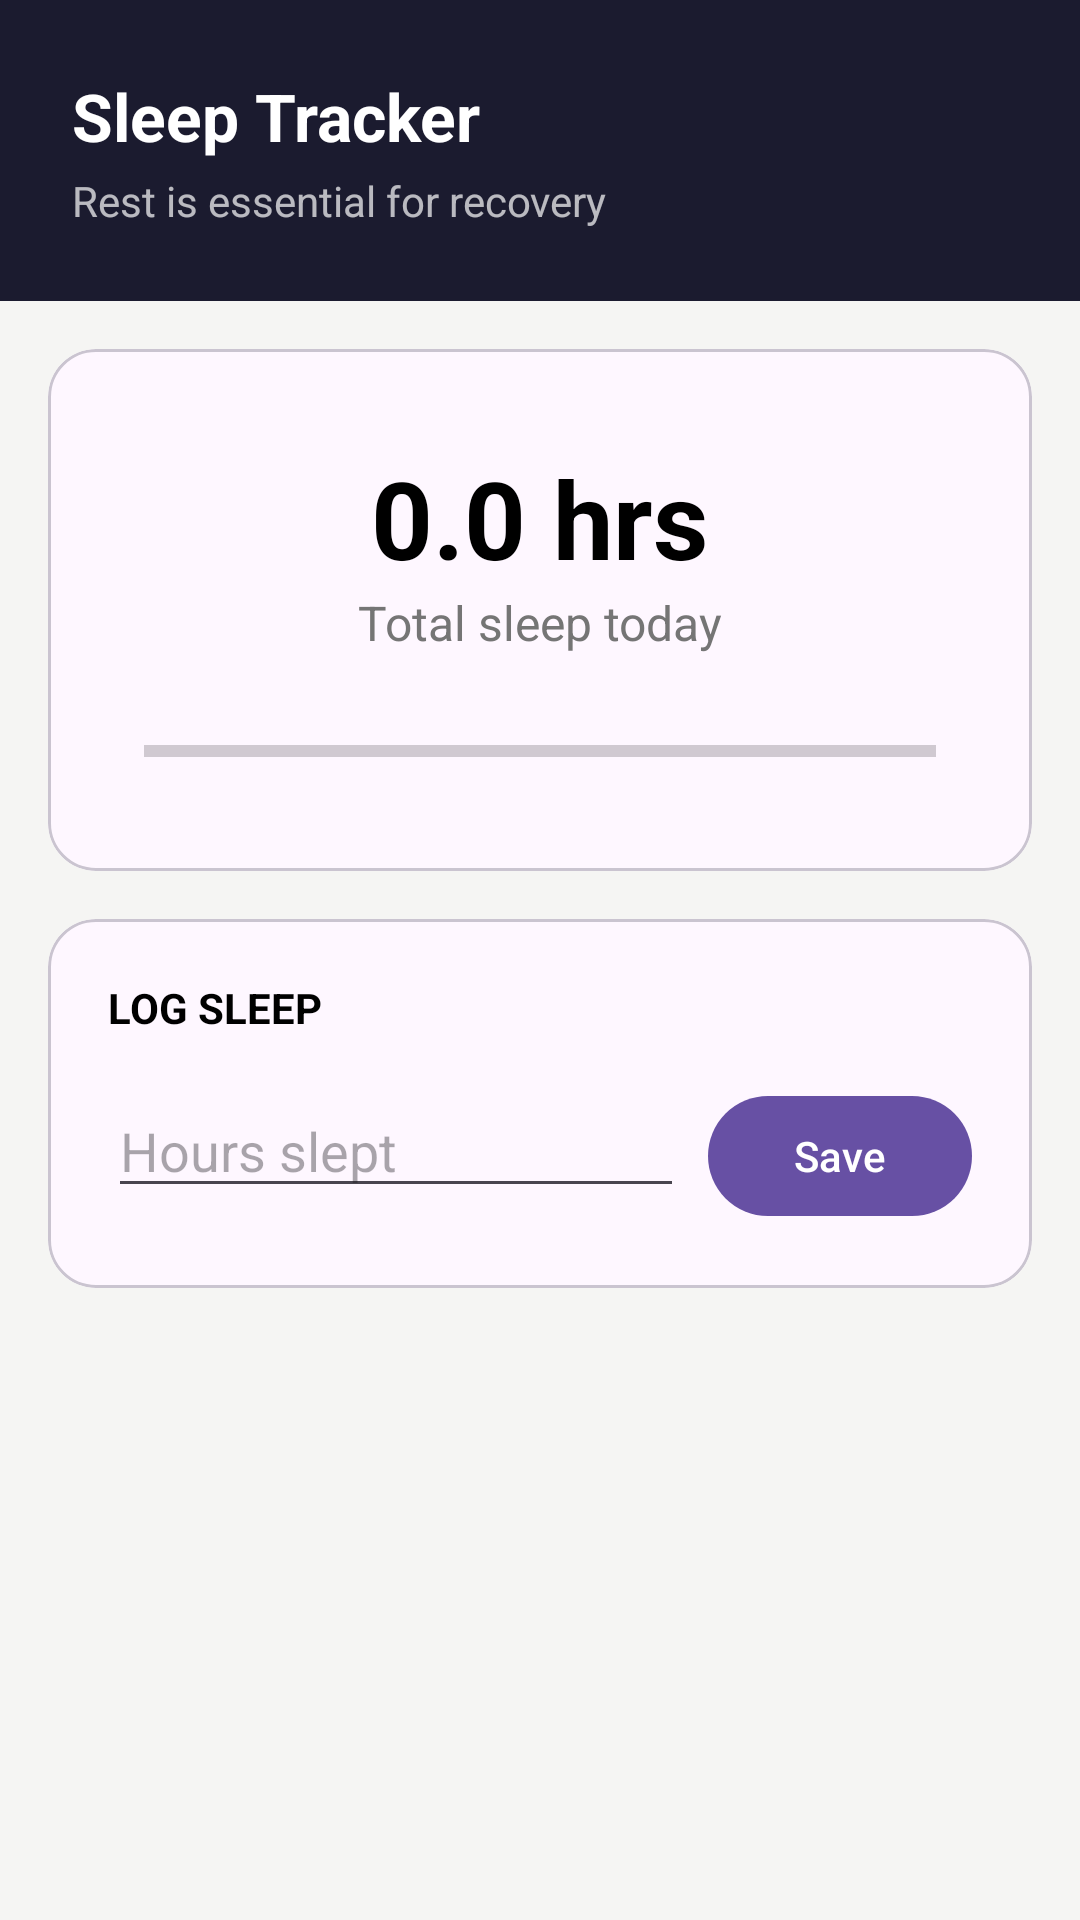

Layout XML and referenced resources for this Android screen:
<!-- AndroidManifest.xml: application theme Theme.Fitnessapp -->
<!-- res/layout/fragment_sleep.xml -->
<?xml version="1.0" encoding="utf-8"?>
<androidx.core.widget.NestedScrollView xmlns:android="http://schemas.android.com/apk/res/android"
    xmlns:app="http://schemas.android.com/apk/res-auto"
    android:layout_width="match_parent"
    android:layout_height="match_parent"
    android:background="@color/background_light">

    <LinearLayout
        android:layout_width="match_parent"
        android:layout_height="wrap_content"
        android:orientation="vertical"
        android:paddingBottom="80dp">

        <LinearLayout
            android:layout_width="match_parent"
            android:layout_height="wrap_content"
            android:background="@color/dark_header"
            android:orientation="vertical"
            android:padding="24dp">

            <TextView
                android:layout_width="wrap_content"
                android:layout_height="wrap_content"
                android:text="Sleep Tracker"
                android:textColor="@color/white"
                android:textSize="22sp"
                android:textStyle="bold" />

            <TextView
                android:layout_width="wrap_content"
                android:layout_height="wrap_content"
                android:layout_marginTop="4dp"
                android:text="Rest is essential for recovery"
                android:textColor="@color/white"
                android:alpha="0.7"
                android:textSize="14sp" />
        </LinearLayout>

        <com.google.android.material.card.MaterialCardView
            android:layout_width="match_parent"
            android:layout_height="wrap_content"
            android:layout_margin="16dp"
            app:cardCornerRadius="16dp"
            app:cardElevation="0dp">

            <LinearLayout
                android:layout_width="match_parent"
                android:layout_height="wrap_content"
                android:gravity="center"
                android:orientation="vertical"
                android:padding="32dp">

                <TextView
                    android:id="@+id/tv_sleep_hours"
                    android:layout_width="wrap_content"
                    android:layout_height="wrap_content"
                    android:text="0.0 hrs"
                    android:textColor="@color/black"
                    android:textSize="36sp"
                    android:textStyle="bold" />

                <TextView
                    android:layout_width="wrap_content"
                    android:layout_height="wrap_content"
                    android:text="Total sleep today"
                    android:textColor="@color/text_grey"
                    android:textSize="16sp" />

                <ProgressBar
                    android:id="@+id/pb_sleep"
                    style="?android:attr/progressBarStyleHorizontal"
                    android:layout_width="match_parent"
                    android:layout_height="wrap_content"
                    android:layout_marginTop="24dp"
                    android:max="80"
                    android:progress="0"
                    android:progressTint="@color/accent_purple" />
            </LinearLayout>
        </com.google.android.material.card.MaterialCardView>

        <com.google.android.material.card.MaterialCardView
            android:layout_width="match_parent"
            android:layout_height="wrap_content"
            android:layout_marginHorizontal="16dp"
            app:cardCornerRadius="16dp"
            app:cardElevation="0dp">

            <LinearLayout
                android:layout_width="match_parent"
                android:layout_height="wrap_content"
                android:orientation="vertical"
                android:padding="20dp">

                <TextView
                    android:layout_width="wrap_content"
                    android:layout_height="wrap_content"
                    android:text="LOG SLEEP"
                    android:textColor="@color/black"
                    android:textSize="14sp"
                    android:textStyle="bold" />

                <LinearLayout
                    android:layout_width="match_parent"
                    android:layout_height="wrap_content"
                    android:layout_marginTop="16dp"
                    android:orientation="horizontal">

                    <EditText
                        android:id="@+id/edit_sleep_hours"
                        android:layout_width="0dp"
                        android:layout_height="wrap_content"
                        android:layout_weight="1"
                        android:hint="Hours slept"
                        android:inputType="numberDecimal" />

                    <com.google.android.material.button.MaterialButton
                        android:id="@+id/btn_save_sleep"
                        android:layout_width="wrap_content"
                        android:layout_height="wrap_content"
                        android:layout_marginStart="8dp"
                        android:text="Save" />
                </LinearLayout>
            </LinearLayout>
        </com.google.android.material.card.MaterialCardView>

    </LinearLayout>
</androidx.core.widget.NestedScrollView>
<!-- resources referenced by this layout -->
<resources>
  <color name="accent_purple">#5E5CE6</color>
  <color name="background_light">#F5F5F3</color>
  <color name="black">#FF000000</color>
  <color name="dark_header">#1B1B2F</color>
  <color name="text_grey">#757575</color>
  <color name="white">#FFFFFFFF</color>
  <style name="Theme.Fitnessapp" parent="Base.Theme.Fitnessapp" />
  <style name="Base.Theme.Fitnessapp" parent="Theme.Material3.DayNight.NoActionBar">
          
          
      </style>
</resources>
